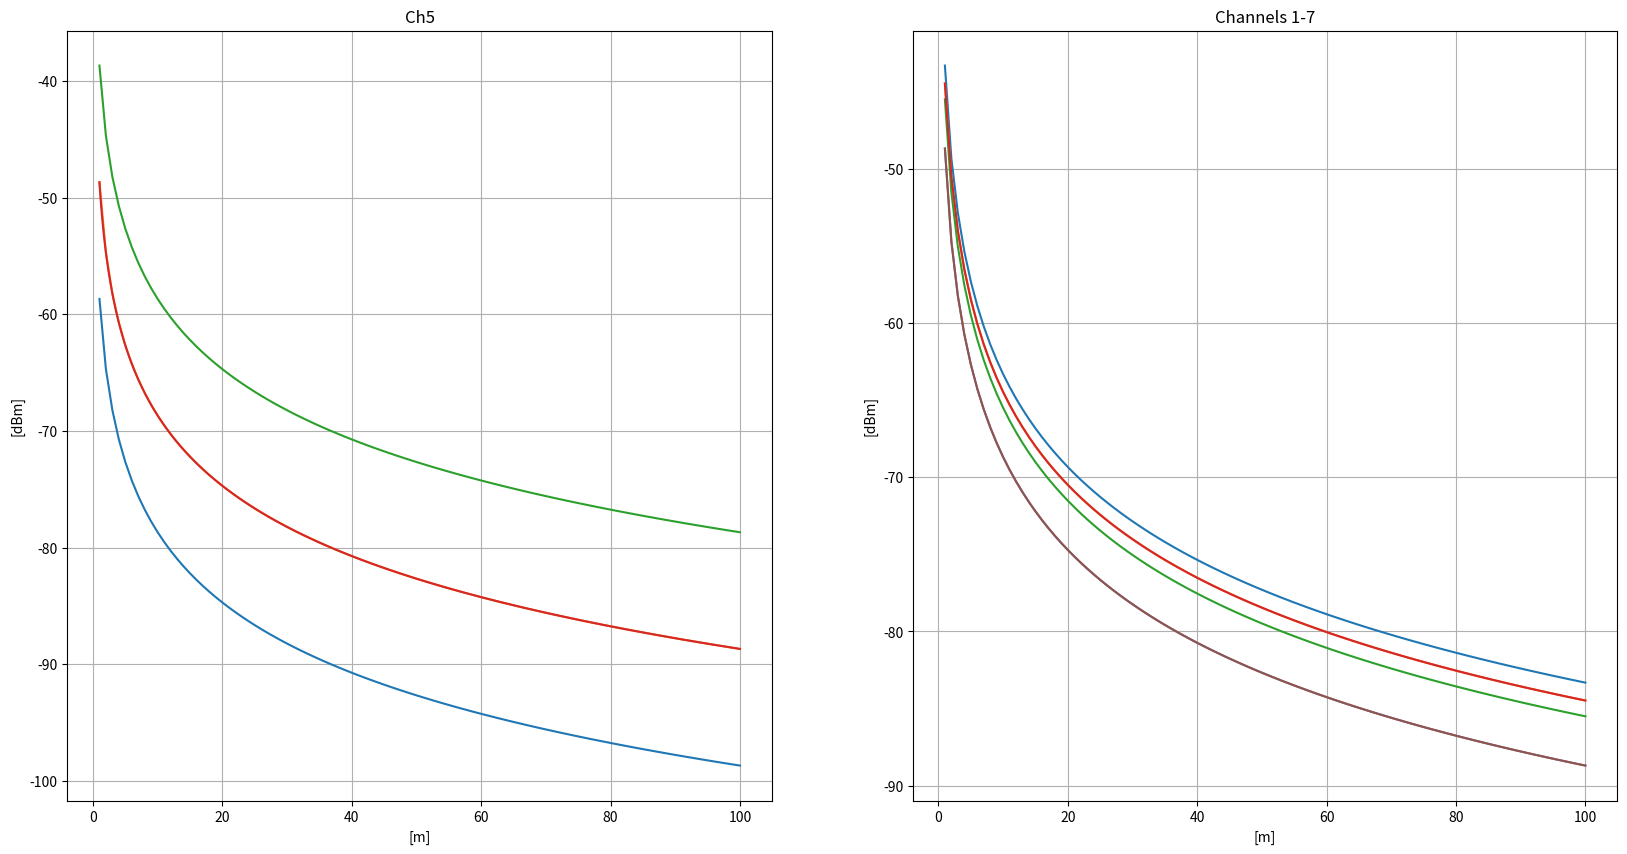

Recreate this plot in Python.
#!/usr/bin/python3
#
# Standard propagation model for RF signals
#

import sys
import math

import numpy as np
import numpy.linalg as lin
import matplotlib.pyplot as plot


Ch = 5
Pt = 0

Pi = math.pi
Cs = 299792458
Cc = 4*Pi/Cs
Fc = ( None, 3494.4, 3993.6, 4492.8, 3993.6, 6489.6, None, 6489.6 )

DAI = lambda m,fc,pt: pt - 20*np.log10(m*Cc*fc*1e6)
ADI = lambda dBm,fc,pt: 10**((pt-dBm)/20)/(Cc*fc*1e6)


X = np.linspace(1,100,100)

Ya = DAI(X,Fc[Ch],Pt-10)
Yb = DAI(X,Fc[Ch],Pt)
Yc = DAI(X,Fc[Ch],Pt+10)

YY = np.linspace(np.min(Yb),np.max(Yb),100)
XX = ADI(YY,Fc[Ch],Pt)


fig,ax = plot.subplots(1,2,figsize=(20,10),dpi=120)

ax[0].set_title('Ch{}'.format(Ch))
ax[0].set_ylabel('[dBm]')
ax[0].set_xlabel('[m]')
ax[0].grid(True)

ax[0].plot(X,Ya,'-')
ax[0].plot(X,Yb,'-')
ax[0].plot(X,Yc,'-')

ax[0].plot(XX,YY,'-')


Ya = DAI(X,Fc[1],Pt)
Yb = DAI(X,Fc[2],Pt)
Yc = DAI(X,Fc[3],Pt)
Yd = DAI(X,Fc[4],Pt)
Ye = DAI(X,Fc[5],Pt)
Yf = DAI(X,Fc[7],Pt)

ax[1].set_title('Channels 1-7')
ax[1].set_ylabel('[dBm]')
ax[1].set_xlabel('[m]')
ax[1].grid(True)

ax[1].plot(X,Ya,'-')
ax[1].plot(X,Yb,'-')
ax[1].plot(X,Yc,'-')
ax[1].plot(X,Yd,'-')
ax[1].plot(X,Ye,'-')
ax[1].plot(X,Yf,'-')


plot.show()

